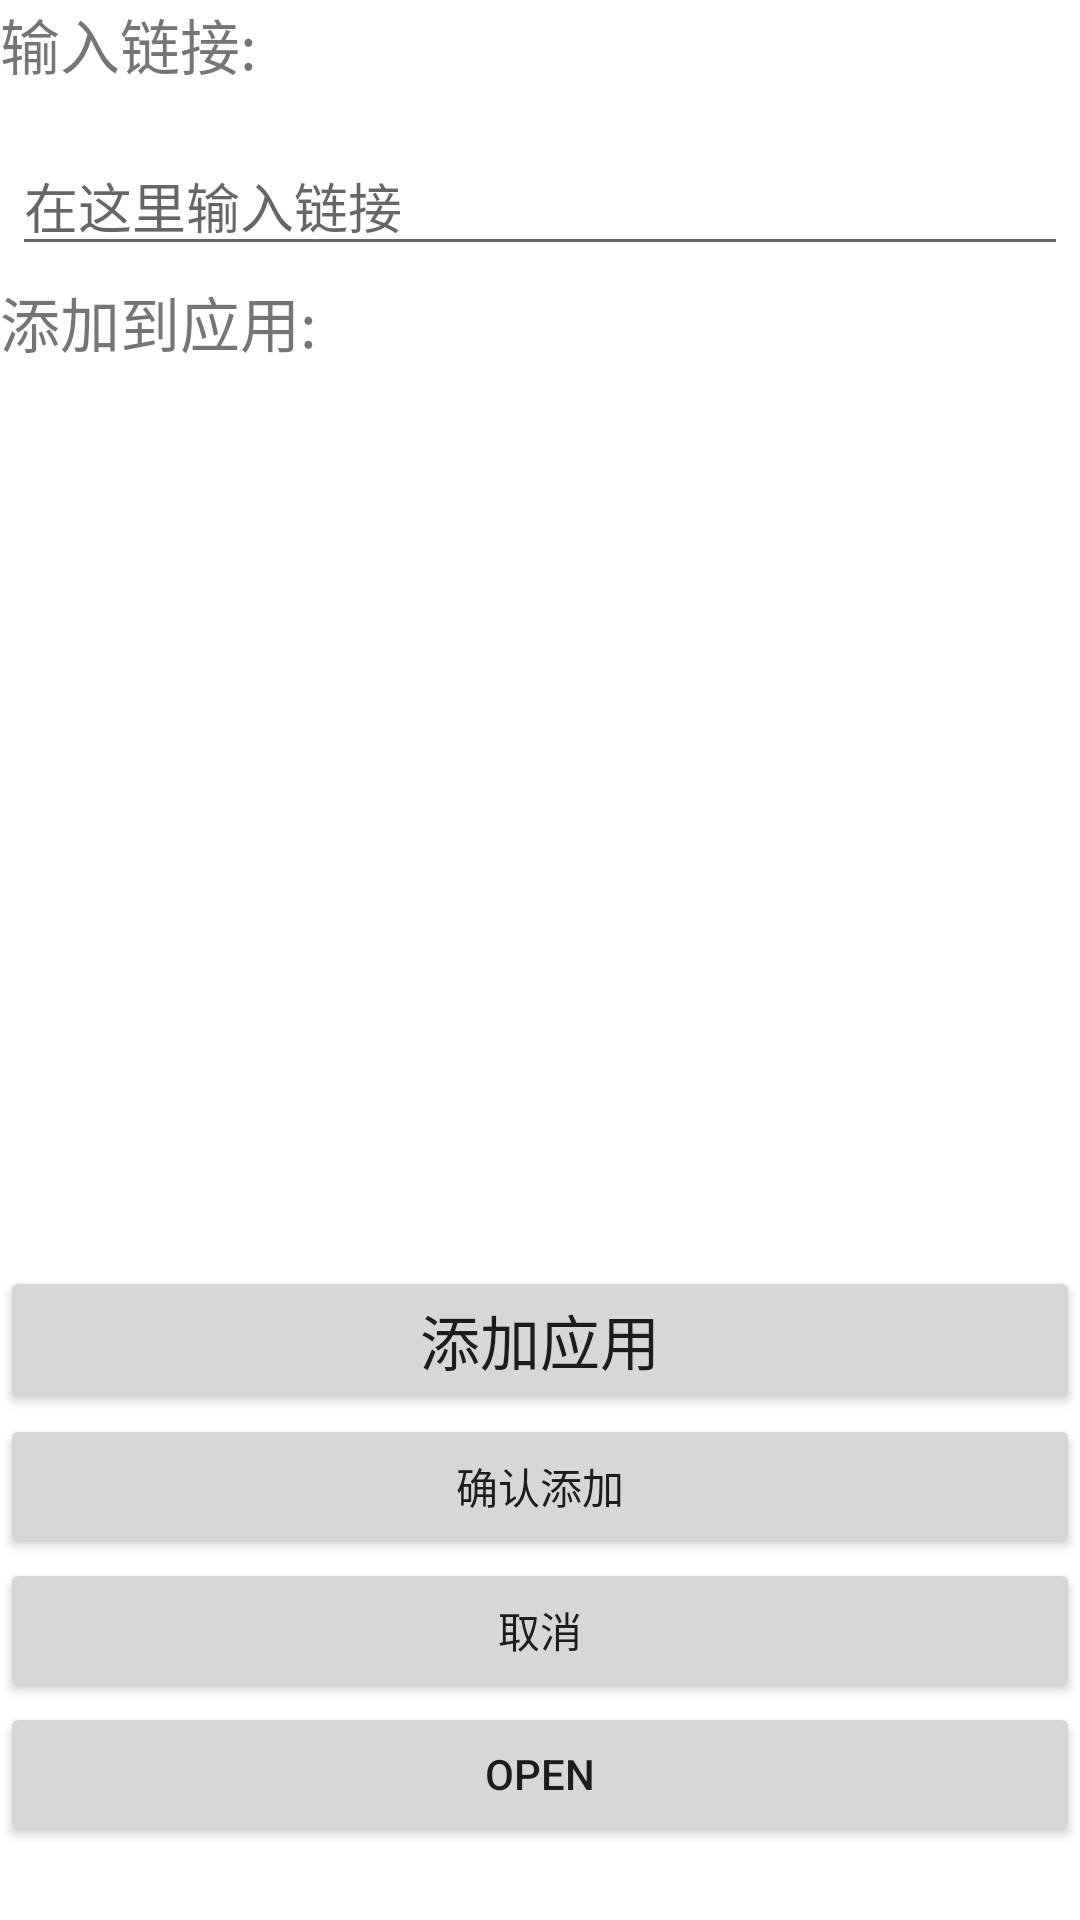

Here is an Android app screen rendered from its layout file. Give the layout XML and the strings, colors and styles it references.
<!-- AndroidManifest.xml: application theme Theme.VideoCollection -->
<!-- res/layout/activity_add_line.xml -->
<?xml version="1.0" encoding="utf-8"?>
<LinearLayout xmlns:android="http://schemas.android.com/apk/res/android"
    android:orientation="vertical"
    android:layout_width="match_parent"
    android:layout_height="match_parent">
    <TextView
        android:layout_width="wrap_content"
        android:layout_height="wrap_content"
        android:text="输入链接:"
        android:textSize="20dp"/>
    <EditText
        android:id="@+id/interlinkage"
        android:layout_width="match_parent"
        android:layout_height="wrap_content"
        android:layout_marginTop="16dp"
        android:layout_marginLeft="4dp"
        android:hint="在这里输入链接"
        android:layout_marginRight="4dp"
        android:layout_marginBottom="4dp"
        />
    <TextView
        android:layout_width="wrap_content"
        android:layout_height="wrap_content"
        android:text="添加到应用:"
        android:textSize="20dp"/>
    <ListView
        android:id="@+id/dialog_apply_name"
        android:layout_width="match_parent"
        android:layout_height="300dp"
        />

    <Button
        android:id="@+id/add_apply"
        android:layout_width="match_parent"
        android:layout_height="wrap_content"
        android:text="添加应用"
        android:textSize="20dp"/>

    <Button
        android:id="@+id/confirm_add"
        android:layout_width="match_parent"
        android:layout_height="wrap_content"
        android:text="确认添加" />

    <Button
        android:id="@+id/cencel"
        android:layout_width="match_parent"
        android:layout_height="wrap_content"
        android:layout_gravity="bottom"
        android:text="取消" />

    <Button
        android:id="@+id/line_open_file"
        android:layout_width="match_parent"
        android:layout_height="wrap_content"
        android:text="open"/>

</LinearLayout>
<!-- resources referenced by this layout -->
<resources>
  <style name="Theme.VideoCollection" parent="Theme.MaterialComponents.DayNight.DarkActionBar">
          
          <item name="colorPrimary">@color/purple_500</item>
          <item name="colorPrimaryVariant">@color/purple_700</item>
          <item name="colorOnPrimary">@color/white</item>
          
          <item name="colorSecondary">@color/teal_200</item>
          <item name="colorSecondaryVariant">@color/teal_700</item>
          <item name="colorOnSecondary">@color/black</item>
          
          <item name="android:statusBarColor" tools:targetApi="l">?attr/colorPrimaryVariant</item>
          
      </style>
  <!-- not gathered from this repository: default colours our renderer supplied (Android Studio template values) -->
  <color name="purple_500">#FF6200EE</color>
  <color name="purple_700">#FF3700B3</color>
  <color name="teal_200">#FF03DAC5</color>
  <color name="teal_700">#FF018786</color>
  <color name="black">#FF000000</color>
  <color name="white">#FFFFFFFF</color>
</resources>
